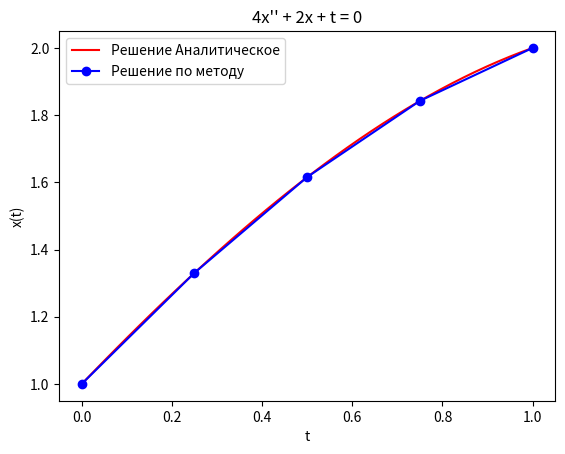

This figure's Python source:
import numpy as np
import matplotlib.pyplot as plt
import sympy
from scipy.optimize import fsolve

t0 = 0
t1 = 1
def equations(vars):
    x1, x2, x3 = vars
    eq1 = -126.0*x1 + 64.0*x2 + 64.25
    eq2 = 64.0*x1 - 126.0*x2 + 64.0*x3 + 0.5
    eq3 = 64.0 * x2 - 126.0 * x3 + 128.75
    return [eq1, eq2, eq3]
def function(t):
    return ((((2.5 - np.cos(np.sqrt(0.5)))*np.sin(t*np.sqrt(0.5)))/np.sin(np.sqrt(0.5))) + np.cos(t*np.sqrt(0.5)) - t/2)
# u0 = 1-2*((x1-1)/0.25)
# u1 = x1*0.25 + x1^2 -  2*((x2-x1)/0.25)
# u2 = x2*0.5 + x2^2 -  2*((x3-x2)/0.25)
# u3 = x3*0.75 + x3^2 -  2*((2-x3)/0.25)
x1, x2, x3 = sympy.symbols('x1 x2 x3')
u0 = 1-2*((x1-1)/0.25)**2
u1 = x1*0.25 + x1**2 - 2*((x2-x1)/0.25)**2
u2 = x2*0.5 + x2**2 - 2*((x3-x2)/0.25)**2
u3 = x3*0.75 + x3**2 - 2*((2-x3)/0.25)**2
urav = u0 + u1 + u2 + u3
print(sympy.diff(urav, 'x1'))
print(sympy.diff(urav, 'x2'))
print(sympy.diff(urav, 'x3'))
# Начальное предположение
initial_guess = [1, 1, 1]

# Решение системы уравнений
solution = list(fsolve(equations, initial_guess))
solution.insert(0, 1)
solution.append(2)
print(solution)
t_values = np.linspace(t0, t1, 40)
plt.plot(t_values, function(t_values), color='r', label='Решение Аналитическое',)
plt.plot([0, 0.25, 0.5, 0.75, 1],solution , '-o', label='Решение по методу', color='b')
plt.xlabel('t')
plt.ylabel('x(t)')
plt.title('4x\'\' + 2x + t = 0')
plt.legend()
plt.show()
